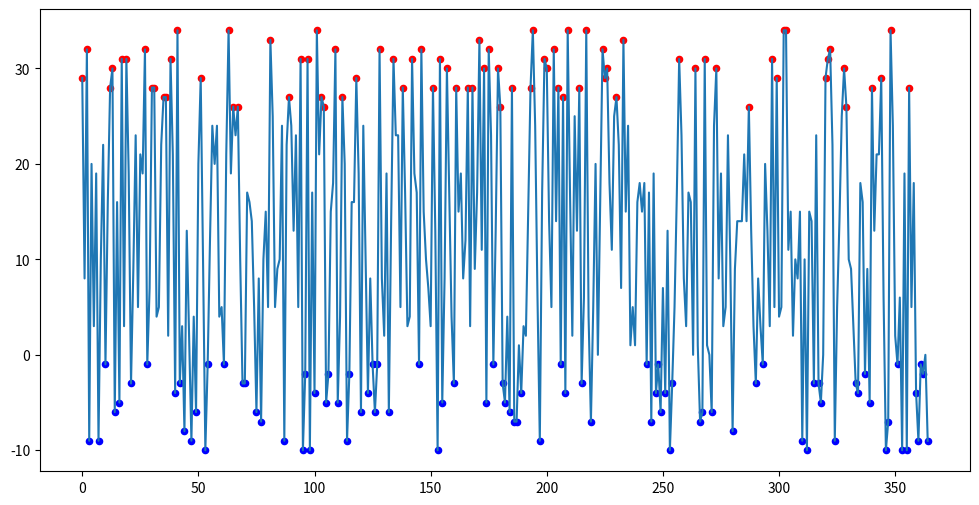
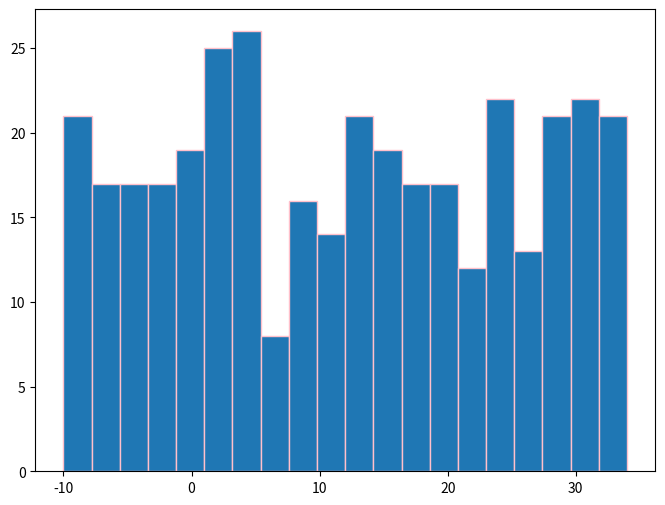

Reproduce these figures in Python, in order.
# Задача:
# Создайте массив из 365 случайных чисел, представляющих дневную температуру (например, от −10 до 35).
# Найдите:
# Среднюю температуру за год.
# Количество дней с температурой выше 25.
# Самую длинную последовательность дней, когда температура была ниже 0.
# Визуализируйте:
# Линейный график температуры по дням.
# Гистограмму распределения температуры.
# Подсветку "холодных" и "жарких" дней на линейном графике.
import matplotlib.pyplot as plt
import numpy as np
import itertools

a = np.random.randint(-10, 35, 365) #sozdaem tp

sred = np.sum(a) // 365 #srednyaya tp

hot_days = np.sum(a > 25) #vishe 25

#nizhe 0
cold_days = np.where(a < 0)[0]
if len(cold_days) > 0:
    diffs = np.diff(cold_days)
    max_cold_days = max(sum(1 for _ in g) for k, g in itertools.groupby(diffs) if k == 1) + 1
else:
    max_cold_days = 0

#graphic po dnyam
plt.figure(figsize=(12, 6))
plt.plot(a, label='Температура')

#podsvetka
cold_days = a < 0
hot_days_indices = np.where(a > 25)[0]
plt.scatter(np.where(cold_days)[0], a[cold_days], color='blue', label='Холодные дни', s=20)
plt.scatter(hot_days_indices, a[hot_days_indices], color='red', label='Жаркие дни', s=20)

# Гистограмма
plt.figure(figsize=(8, 6))
plt.hist(a, bins=20, edgecolor='pink')


print(a)
print(sred)
print(max(sum(1 for a in v) for _,v in itertools.groupby(a)))
plt.show()
